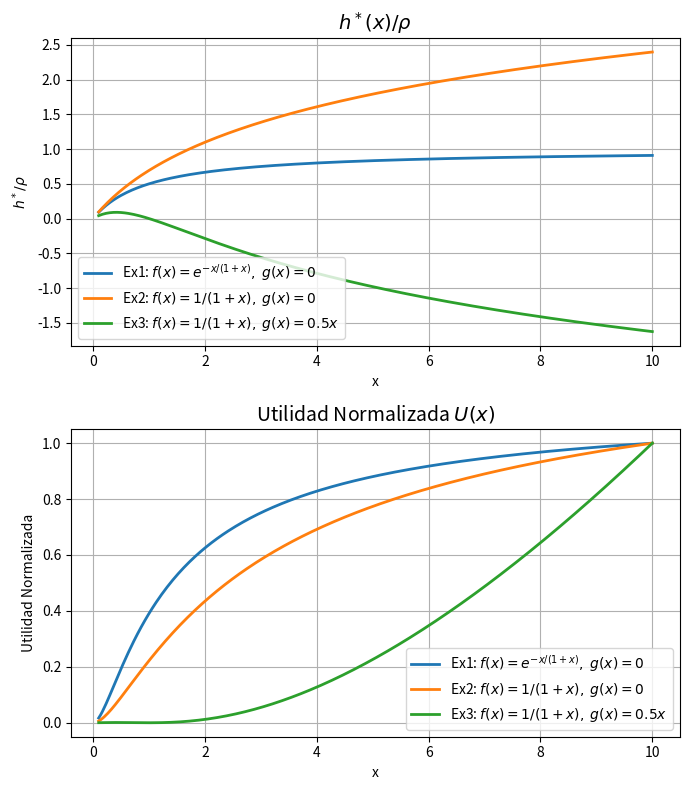

This figure's Python source:
import numpy as np
import matplotlib.pyplot as plt

# Parámetros
rho = 2.0
d = 1.0

# Rango de valores para x
x = np.linspace(0.1, 10, 300)

# Ejemplos: (f(x), g(x), descripción)
examples = [
    (lambda x: np.exp(-x / (1 + x)), lambda x: 0 * x,
     r'Ex1: $f(x)=e^{-x/(1+x)},\; g(x)=0$'),
    (lambda x: 1 / (1 + x), lambda x: 0 * x,
     r'Ex2: $f(x)=1/(1+x),\; g(x)=0$'),
    (lambda x: 1 / (1 + x), lambda x: 0.5 * x,
     r'Ex3: $f(x)=1/(1+x),\; g(x)=0.5x$')
]

# Almacenar resultados
h_stars = []
U_norms = []
labels = []

# Cálculo para cada ejemplo
for f, g, label in examples:
    denom = d * f(x) + g(x)
    h_star = rho * np.log(1 / denom)
    U = rho * (1 - np.exp(-h_star / rho)) - d * h_star * f(x) - h_star * g(x)
    U_norm = U / np.max(U)

    h_stars.append(h_star / rho)  # Normalizar por rho
    U_norms.append(U_norm)
    labels.append(label)

# Graficar
fig, (ax1, ax2) = plt.subplots(2, 1, figsize=(7, 8))

# Gráfico de h*(x)/rho
for h_rho, label in zip(h_stars, labels):
    ax1.plot(x, h_rho, label=label, linewidth=2)
ax1.set_title(r"$h^*(x)/\rho$", fontsize=14)
ax1.set_xlabel("x")
ax1.set_ylabel(r"$h^*/\rho$")
ax1.grid(True)
ax1.legend()

# Gráfico de utilidad normalizada
for U_norm, label in zip(U_norms, labels):
    ax2.plot(x, U_norm, label=label, linewidth=2)
ax2.set_title("Utilidad Normalizada $U(x)$", fontsize=14)
ax2.set_xlabel("x")
ax2.set_ylabel("Utilidad Normalizada")
ax2.grid(True)
ax2.legend()

plt.tight_layout()
plt.show()
